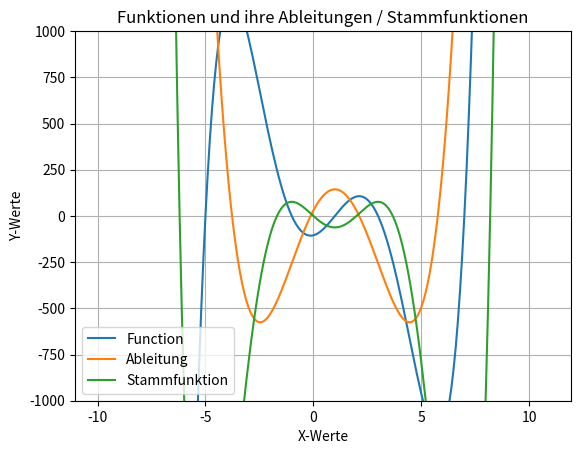

Reproduce this figure in Python.
# -*- coding: utf-8 -*-

import matplotlib.pyplot as plt
import numpy as np


def f(x):
    return x**5-5*x**4-30*x**3+110*x**2+29*x-105

def ablf(x):
    return 5*x**4-20*x**3-90*x**2+220*x+29

def stammF(x):
    return 1/6*x**6-x**5-7.5*x**4+110/3*x**3+29/2*x**2-105*x+0

x = np.arange(-10, 11, 0.1)

#plt.xlim([-10, 10])
plt.ylim([-1000,1000])

plt.plot(x, f(x))
plt.plot(x, ablf(x))
plt.plot(x, stammF(x))

plt.xlabel("X-Werte")
plt.ylabel("Y-Werte")
plt.title("Funktionen und ihre Ableitungen / Stammfunktionen")
plt.legend(["Function", "Ableitung", "Stammfunktion"])
plt.grid()

plt.show()